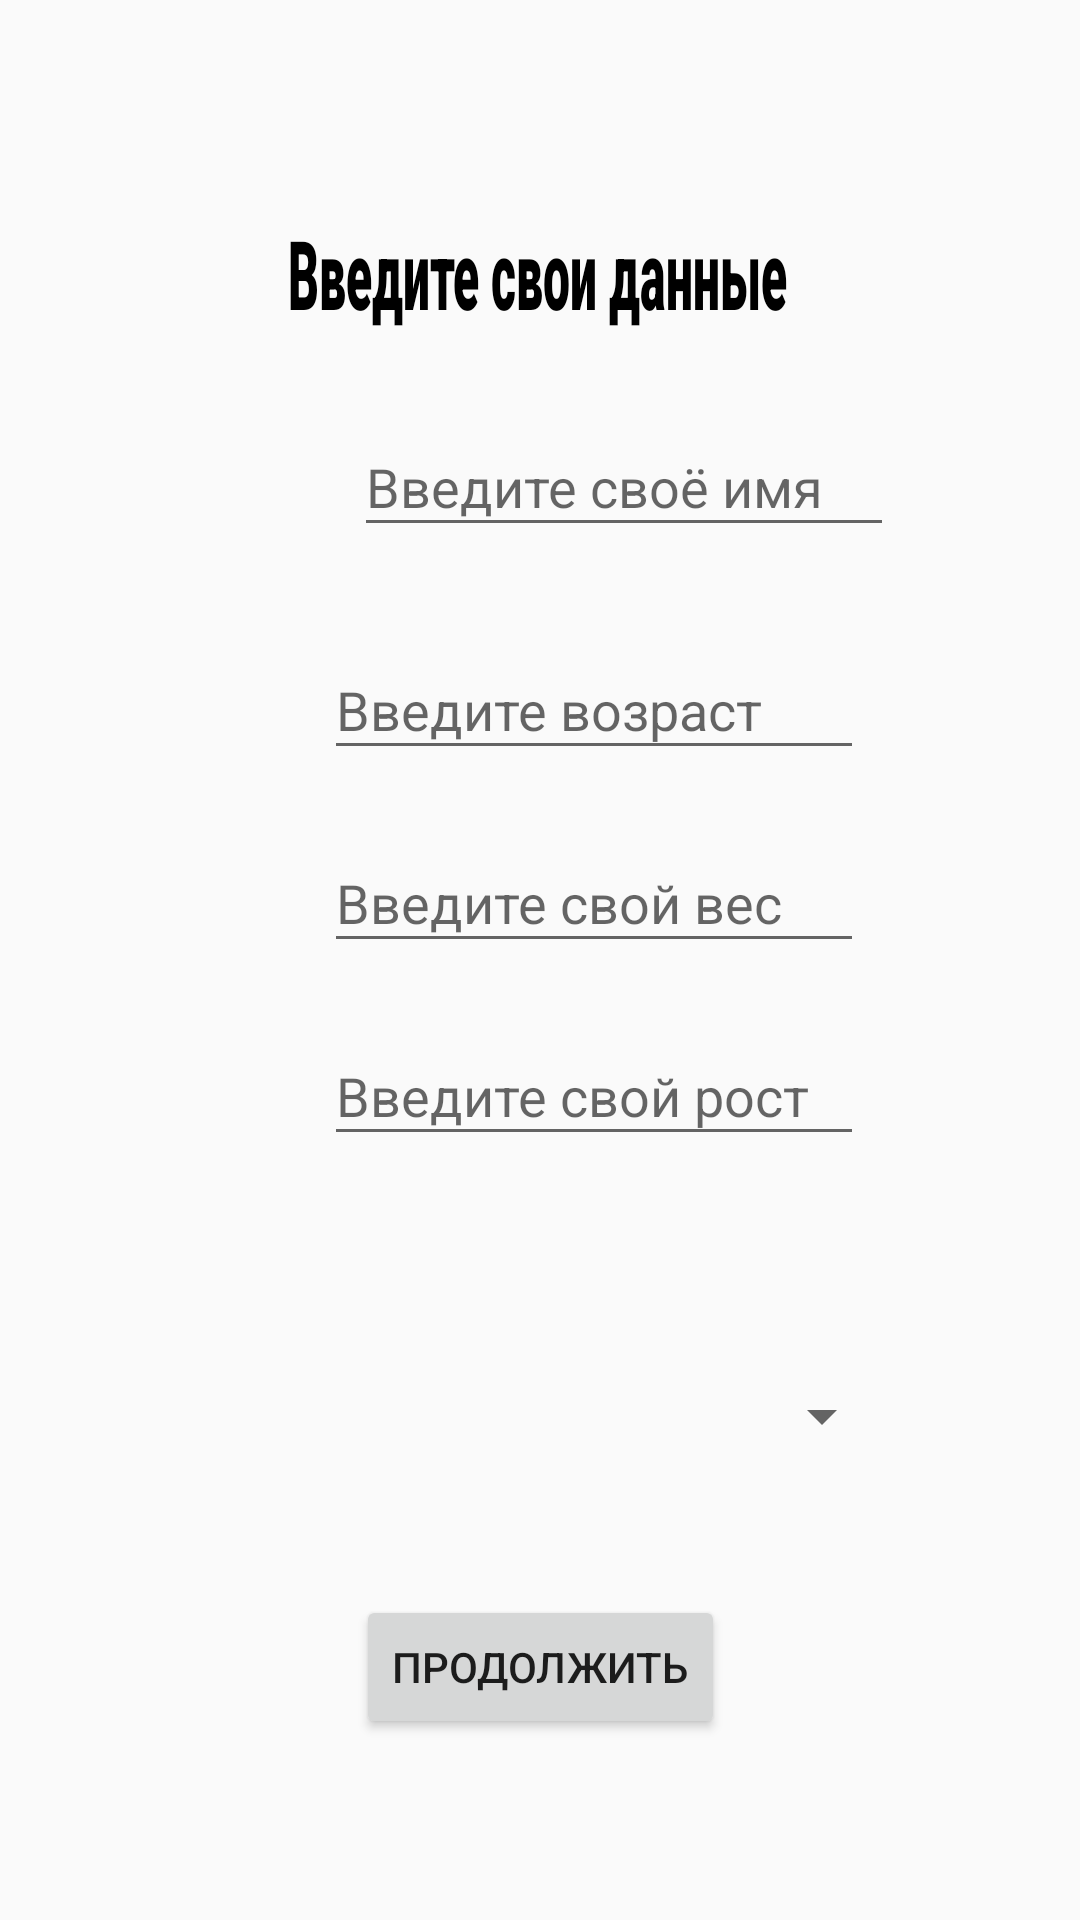

Produce the Android XML layout that renders to this screen, including the resource entries it uses.
<!-- AndroidManifest.xml: application theme Theme.MyApplication1.NoActionBar -->
<!-- res/layout/fragment_first.xml -->
<?xml version="1.0" encoding="utf-8"?>
<android.support.constraint.ConstraintLayout xmlns:android="http://schemas.android.com/apk/res/android"
    xmlns:app="http://schemas.android.com/apk/res-auto"
    xmlns:tools="http://schemas.android.com/tools"
    android:layout_width="match_parent"
    android:layout_height="match_parent"
    tools:context=".FirstFragment">

    <TextView
        android:id="@+id/textview_first"
        android:layout_width="wrap_content"
        android:layout_height="wrap_content"
        android:layout_marginTop="80dp"
        android:fontFamily="sans-serif-black"
        android:scaleY="2"
        android:text="Введите свои данные"
        android:textColor="@color/black"
        android:textSize="16sp"
        android:textStyle="bold"
        app:layout_constraintEnd_toEndOf="parent"
        app:layout_constraintHorizontal_bias="0.496"
        app:layout_constraintStart_toStartOf="parent"
        app:layout_constraintTop_toTopOf="parent" />

    <Button
        android:id="@+id/button_first"
        android:layout_width="wrap_content"
        android:layout_height="wrap_content"
        android:layout_marginTop="430dp"
        android:text="Продолжить"
        app:layout_constraintEnd_toEndOf="parent"
        app:layout_constraintStart_toStartOf="parent"
        app:layout_constraintTop_toBottomOf="@id/textview_first" />

    <android.support.design.widget.TextInputLayout
        android:id="@+id/textInputLayout"
        android:layout_width="180dp"
        android:layout_height="wrap_content"
        android:layout_marginStart="118dp"
        android:layout_marginTop="130dp"
        android:layout_marginEnd="113dp"
        android:layout_marginBottom="10dp"
        android:gravity="center"
        app:layout_constraintBottom_toTopOf="@+id/textInputLayout2"
        app:layout_constraintEnd_toEndOf="parent"
        app:layout_constraintHorizontal_bias="0.0"
        app:layout_constraintStart_toStartOf="parent"
        app:layout_constraintTop_toTopOf="parent">

        <android.support.design.widget.TextInputEditText
            android:layout_width="match_parent"
            android:layout_height="wrap_content"
            android:hint="Введите своё имя" />
    </android.support.design.widget.TextInputLayout>

    <android.support.design.widget.TextInputLayout
        android:id="@+id/textInputLayout2"
        android:layout_width="180dp"
        android:layout_height="wrap_content"
        android:layout_marginStart="118dp"
        android:layout_marginTop="12dp"
        android:layout_marginEnd="113dp"
        android:layout_marginBottom="21dp"
        app:layout_constraintBottom_toTopOf="@+id/textInputLayout3"
        app:layout_constraintEnd_toEndOf="parent"
        app:layout_constraintHorizontal_bias="0.2"
        app:layout_constraintStart_toStartOf="parent"
        app:layout_constraintTop_toBottomOf="@+id/textInputLayout">

        <android.support.design.widget.TextInputEditText
            android:layout_width="match_parent"
            android:layout_height="wrap_content"
            android:hint="Введите возраст" />
    </android.support.design.widget.TextInputLayout>

    <android.support.design.widget.TextInputLayout
        android:id="@+id/textInputLayout3"
        android:layout_width="180dp"
        android:layout_height="wrap_content"
        android:layout_marginStart="118dp"
        android:layout_marginTop="12dp"
        android:layout_marginEnd="113dp"
        app:layout_constraintEnd_toEndOf="parent"
        app:layout_constraintHorizontal_bias="0.2"
        app:layout_constraintStart_toStartOf="parent"
        app:layout_constraintTop_toBottomOf="@+id/textInputLayout2">

        <android.support.design.widget.TextInputEditText
            android:layout_width="match_parent"
            android:layout_height="wrap_content"
            android:hint="Введите свой вес" />
    </android.support.design.widget.TextInputLayout>

    <Spinner
        android:id="@+id/genders_spinner"
        android:layout_width="180dp"
        android:layout_height="50dp"
        android:layout_marginStart="118dp"
        android:layout_marginTop="18dp"
        android:layout_marginEnd="113dp"
        android:layout_marginBottom="32dp"
        app:layout_constraintBottom_toTopOf="@+id/button_first"
        app:layout_constraintEnd_toEndOf="parent"
        app:layout_constraintHorizontal_bias="0.0"
        app:layout_constraintStart_toStartOf="parent"
        app:layout_constraintTop_toBottomOf="@+id/textInputLayout3"
        app:layout_constraintVertical_bias="0.976" />

    <android.support.design.widget.TextInputLayout
        android:id="@+id/textInputLayout4"
        android:layout_width="180dp"
        android:layout_height="wrap_content"
        android:layout_marginStart="118dp"
        android:layout_marginTop="12dp"
        android:layout_marginEnd="113dp"
        app:layout_constraintEnd_toEndOf="parent"
        app:layout_constraintHorizontal_bias="0.2"
        app:layout_constraintStart_toStartOf="parent"
        app:layout_constraintTop_toBottomOf="@+id/textInputLayout3">

        <android.support.design.widget.TextInputEditText
            android:layout_width="match_parent"
            android:layout_height="wrap_content"
            android:hint="Введите свой рост" />
    </android.support.design.widget.TextInputLayout>

</android.support.constraint.ConstraintLayout>
<!-- resources referenced by this layout -->
<resources>
  <style name="Theme.MyApplication1.NoActionBar">
          <item name="windowActionBar">false</item>
          <item name="windowNoTitle">true</item>
      </style>
  <!-- not gathered from this repository: default colours our renderer supplied (Android Studio template values) -->
  <color name="black">#FF000000</color>
</resources>
